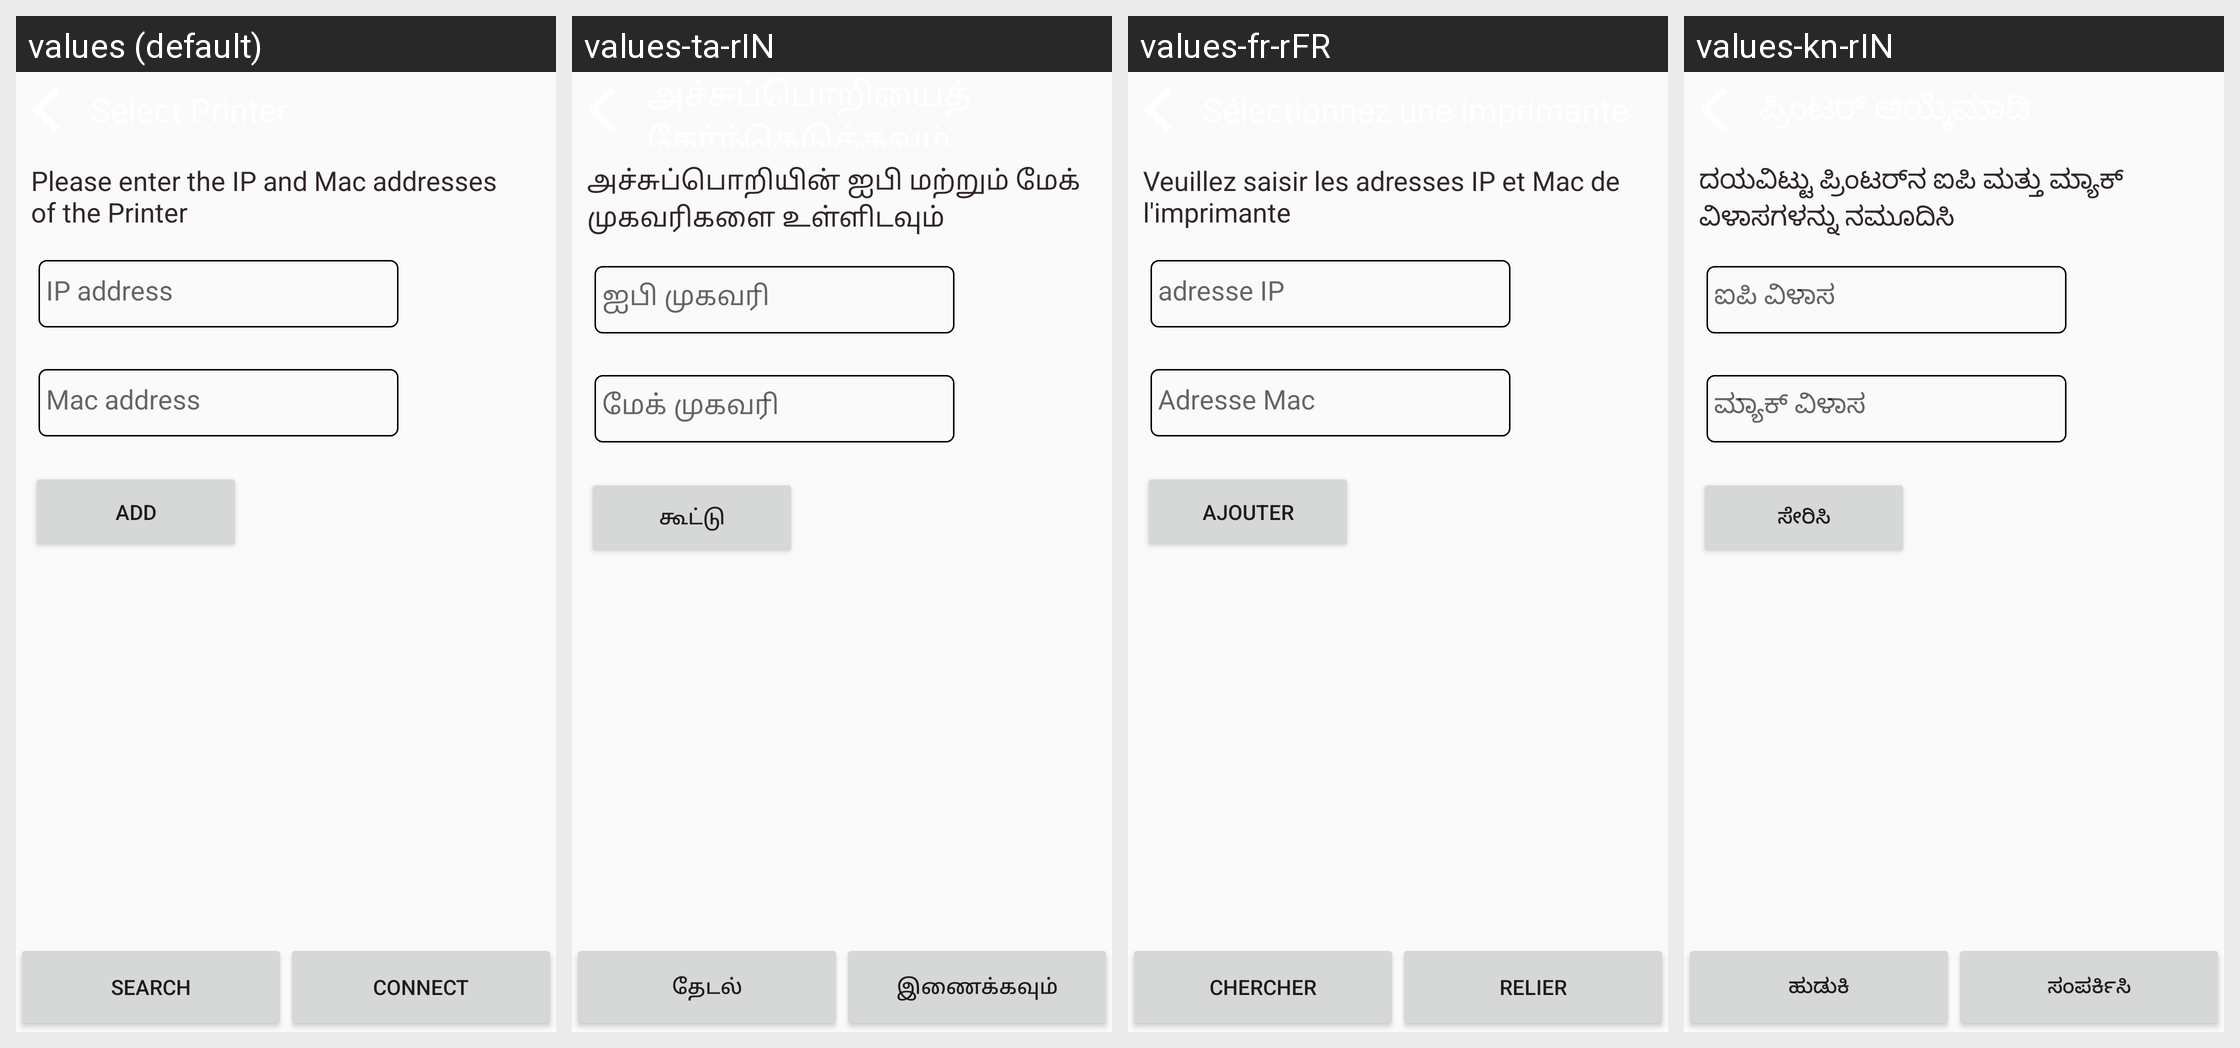

Locale-by-locale string values for the Android screen shown in this grid:
Android screen res/layout/activity_printer_wifi_settings.xml rendered under 4 locales, left to right: values (default), values-ta-rIN, values-fr-rFR, values-kn-rIN. Device: Nexus 5 (rendered at 1080×1920; each locale shown at half size, 540×960, under a caption strip naming it); theme AppTheme.
Other locales in the repository, not shown: values-de-rDE, values-es-rES, values-hi-rIN, values-it-rIT, values-ja-rJP, values-te-rIN, values-zh-rCN.
Strings drawn on this screen, with the default value and each locale's value (text and hints the layout hard-codes, and strings that could not be matched under every locale, appear in the picture but are not listed):

title_printer
  values: Please enter the IP and Mac addresses of the Printer
  values-ta-rIN: அச்சுப்பொறியின் ஐபி மற்றும் மேக் முகவரிகளை உள்ளிடவும்
  values-fr-rFR: Veuillez saisir les adresses IP et Mac de l'imprimante
  values-kn-rIN: ದಯವಿಟ್ಟು ಪ್ರಿಂಟರ್‌ನ ಐಪಿ ಮತ್ತು ಮ್ಯಾಕ್ ವಿಳಾಸಗಳನ್ನು ನಮೂದಿಸಿ

ip_address
  values: IP address
  values-ta-rIN: ஐபி முகவரி
  values-fr-rFR: adresse IP
  values-kn-rIN: ಐಪಿ ವಿಳಾಸ

mac_address_hint
  values: Mac address
  values-ta-rIN: மேக் முகவரி
  values-fr-rFR: Adresse Mac
  values-kn-rIN: ಮ್ಯಾಕ್ ವಿಳಾಸ

add_button
  values: Add
  values-ta-rIN: கூட்டு
  values-fr-rFR: Ajouter
  values-kn-rIN: ಸೇರಿಸಿ

search_button
  values: Search
  values-ta-rIN: தேடல்
  values-fr-rFR: Chercher
  values-kn-rIN: ಹುಡುಕಿ

button_settings
  values: Connect
  values-ta-rIN: இணைக்கவும்
  values-fr-rFR: Relier
  values-kn-rIN: ಸಂಪರ್ಕಿಸಿ
